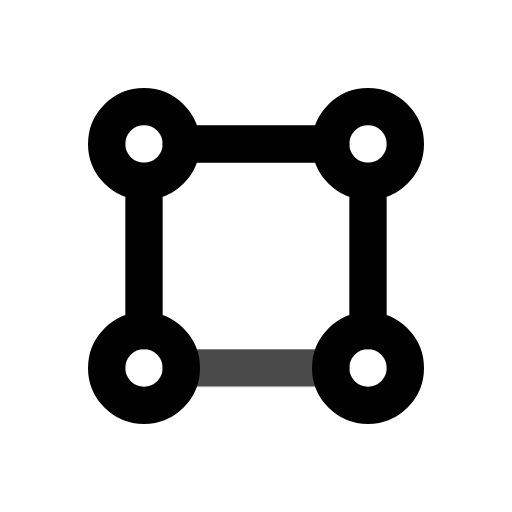
t = 0.00 s
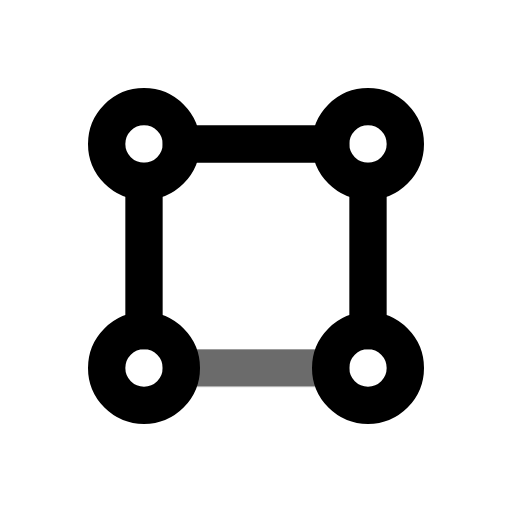
t = 0.45 s
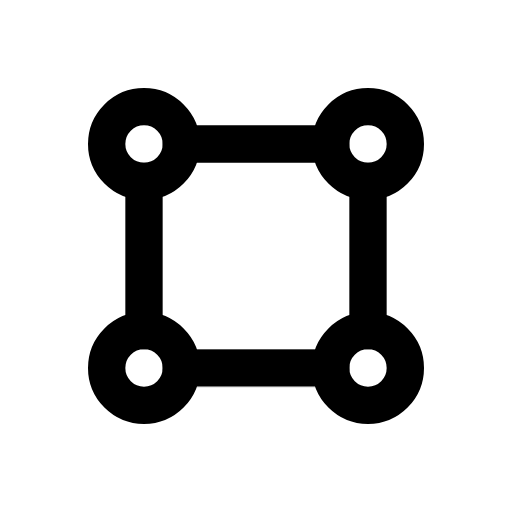
t = 1.00 s
t = 1.36 s: frame unchanged from t = 1.00 s, image omitted
t = 2.16 s: frame unchanged from t = 1.00 s, image omitted
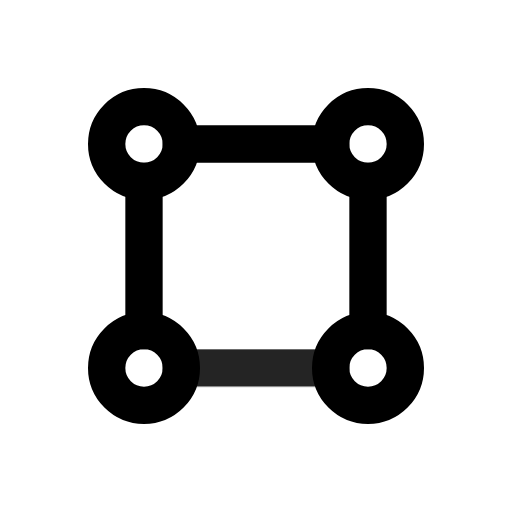
t = 2.55 s

The animated SVG that drew these frames (rendered in a browser with its animation timeline set to each time). Animation: 1 CSS @keyframes rule; one cycle of 2.95 s, repeats indefinitely.

<svg xmlns="http://www.w3.org/2000/svg" width="24" height="24" fill="none" stroke="currentColor" stroke-linecap="round" stroke-linejoin="round" stroke-width="2" viewBox="0 0 24 24">
    <!-- Generated by scripts/icon-expansion/generate.mjs -->
    <!-- Adapted from Tabler Icons 3.34.1.
MIT License

Copyright (c) 2020-2024 Paweł Kuna

Permission is hereby granted, free of charge, to any person obtaining a copy
of this software and associated documentation files (the "Software"), to deal
in the Software without restriction, including without limitation the rights
to use, copy, modify, merge, publish, distribute, sublicense, and/or sell
copies of the Software, and to permit persons to whom the Software is
furnished to do so, subject to the following conditions:

The above copyright notice and this permission notice shall be included in all
copies or substantial portions of the Software.

THE SOFTWARE IS PROVIDED "AS IS", WITHOUT WARRANTY OF ANY KIND, EXPRESS OR
IMPLIED, INCLUDING BUT NOT LIMITED TO THE WARRANTIES OF MERCHANTABILITY,
FITNESS FOR A PARTICULAR PURPOSE AND NONINFRINGEMENT. IN NO EVENT SHALL THE
AUTHORS OR COPYRIGHT HOLDERS BE LIABLE FOR ANY CLAIM, DAMAGES OR OTHER
LIABILITY, WHETHER IN AN ACTION OF CONTRACT, TORT OR OTHERWISE, ARISING FROM,
OUT OF OR IN CONNECTION WITH THE SOFTWARE OR THE USE OR OTHER DEALINGS IN THE
SOFTWARE. -->
    <style>
        @media (prefers-reduced-motion: no-preference) {
            @keyframes ira-exp-pulse { 0%, 100% { opacity: 1; } 22% { opacity: .45; } 40% { opacity: 1; } }
            [data-ira-motion="topology-ring-3"] { transform-box: fill-box; transform-origin: center; animation: ira-exp-pulse 2.65s ease-in-out -0.3s infinite; }
        }
    </style>
    <g transform="translate(1.5 1.5) scale(.875)"><path d="M8 18a2 2 0 1 0 -4 0a2 2 0 0 0 4 0z"/><path d="M20 18a2 2 0 1 0 -4 0a2 2 0 0 0 4 0z"/><path d="M20 6a2 2 0 1 0 -4 0a2 2 0 0 0 4 0z"/><path d="M8 6a2 2 0 1 0 -4 0a2 2 0 0 0 4 0z"/><path d="M6 8v8"/><path d="M18 16v-8"/><path d="M8 6h8"/></g>
    <g data-ira-motion="topology-ring-3"><g transform="translate(1.5 1.5) scale(.875)"><path d="M16 18h-8"/></g></g>
</svg>
